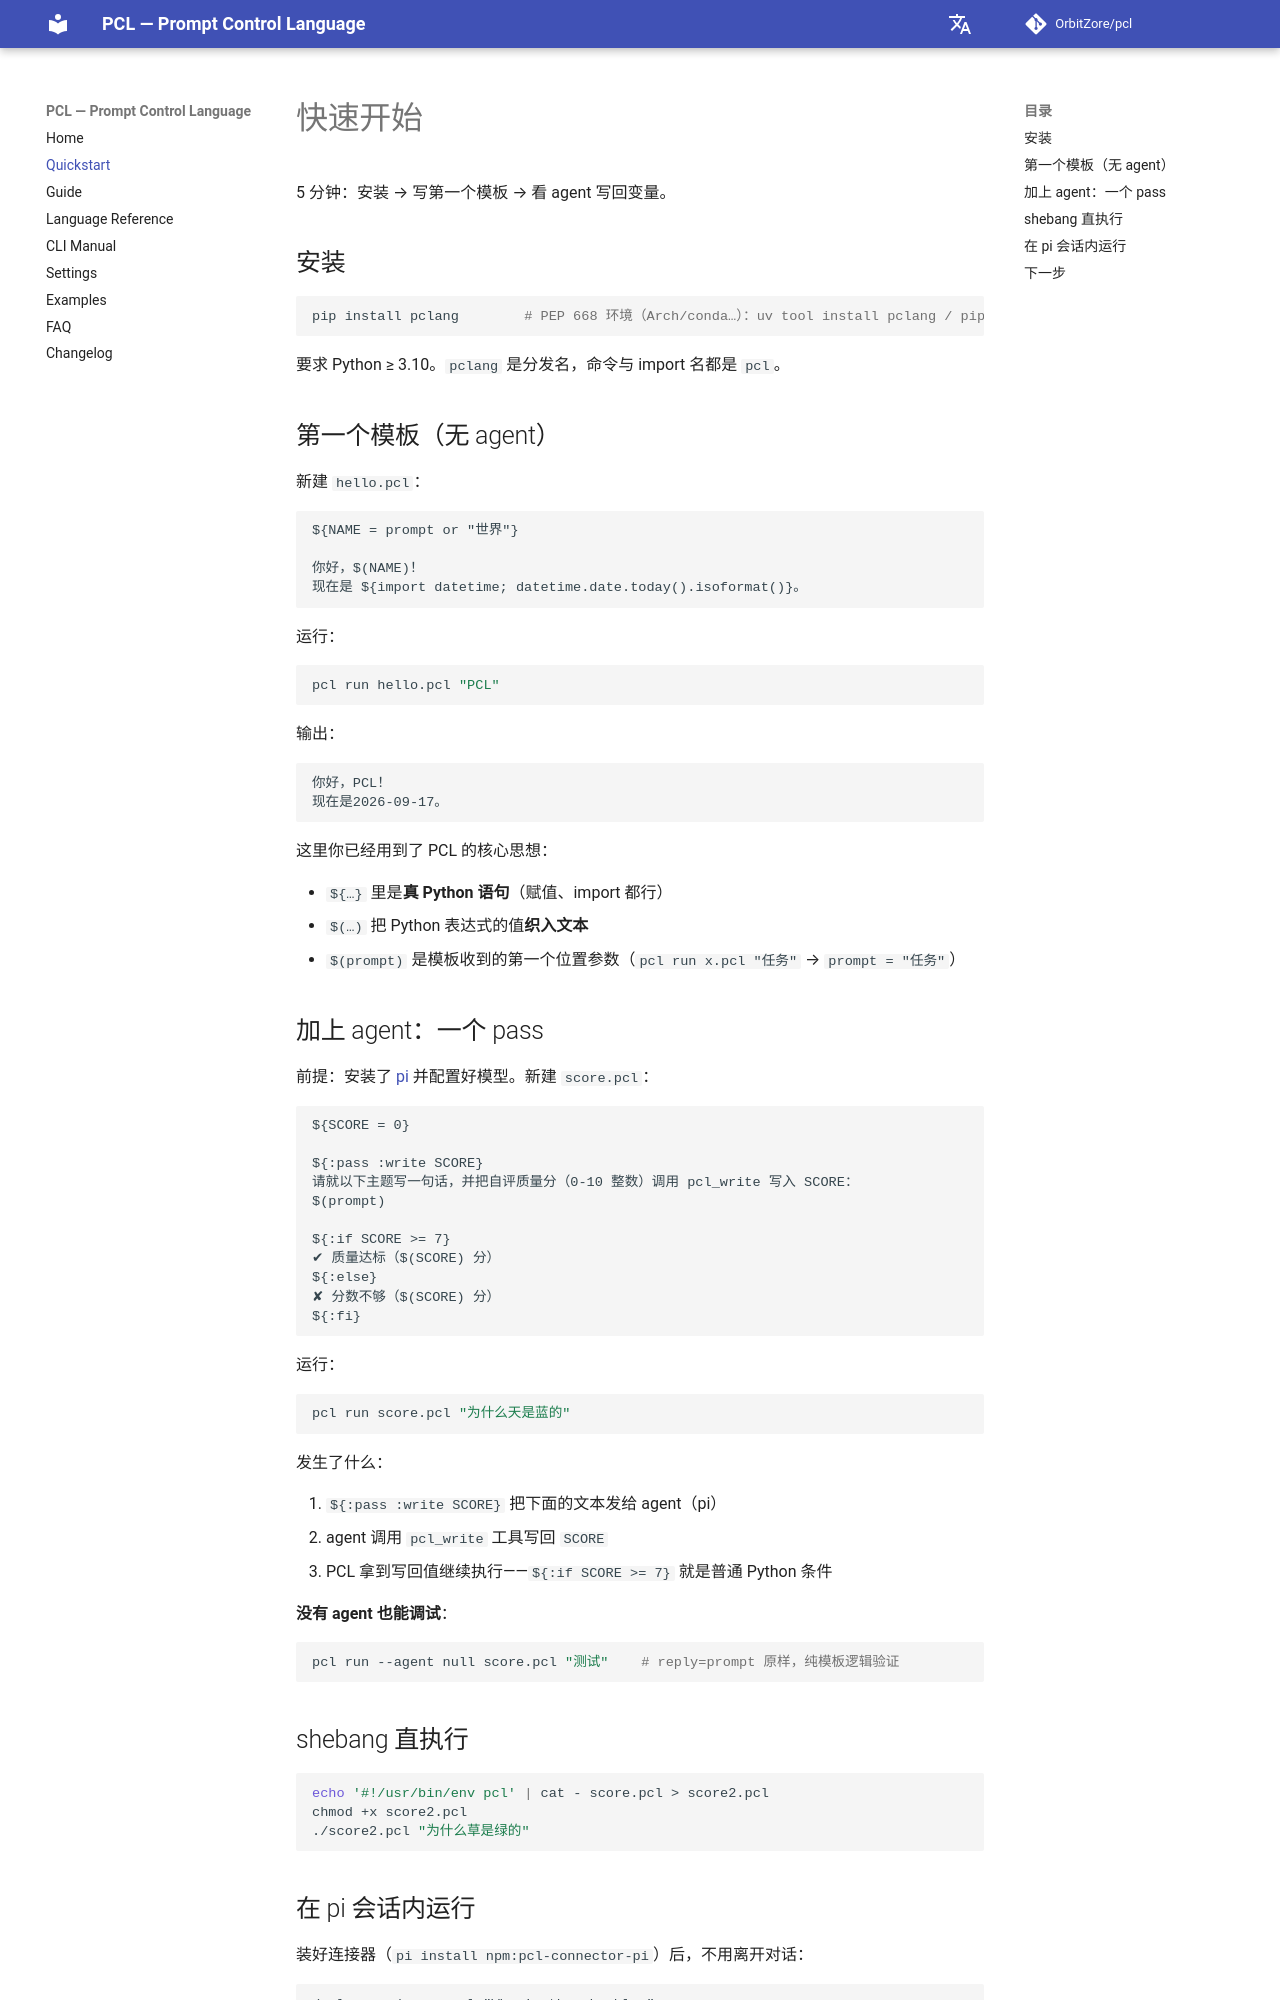

repository: OrbitZore/pcl · page: zh/quickstart/index.html · generator: mkdocs

# 快速开始

5 分钟：安装 → 写第一个模板 → 看 agent 写回变量。

## 安装

```bash
pip install pclang        # PEP 668 环境（Arch/conda…）：uv tool install pclang / pipx install pclang
```

要求 Python ≥ 3.10。`pclang` 是分发名，命令与 import 名都是 `pcl`。

## 第一个模板（无 agent）

新建 `hello.pcl`：

```text
${NAME = prompt or "世界"}

你好，$(NAME)！
现在是 ${import datetime; datetime.date.today().isoformat()}。
```

运行：

```bash
pcl run hello.pcl "PCL"
```

输出：

```text
你好，PCL！
现在是2026-09-17。
```

这里你已经用到了 PCL 的核心思想：

- `${…}` 里是**真 Python 语句**（赋值、import 都行）
- `$(…)` 把 Python 表达式的值**织入文本**
- `$(prompt)` 是模板收到的第一个位置参数（`pcl run x.pcl "任务"` → `prompt = "任务"`）

## 加上 agent：一个 pass

前提：安装了 [pi](https://github.com/earendil-works/pi-coding-agent)
并配置好模型。新建 `score.pcl`：

```text
${SCORE = 0}

${:pass :write SCORE}
请就以下主题写一句话，并把自评质量分（0-10 整数）调用 pcl_write 写入 SCORE：
$(prompt)

${:if SCORE >= 7}
✔ 质量达标（$(SCORE) 分）
${:else}
✘ 分数不够（$(SCORE) 分）
${:fi}
```

运行：

```bash
pcl run score.pcl "为什么天是蓝的"
```

发生了什么：

1. `${:pass :write SCORE}` 把下面的文本发给 agent（pi）
2. agent 调用 `pcl_write` 工具写回 `SCORE`
3. PCL 拿到写回值继续执行——`${:if SCORE >= 7}` 就是普通 Python 条件

**没有 agent 也能调试**：

```bash
pcl run --agent null score.pcl "测试"    # reply=prompt 原样，纯模板逻辑验证
```

## shebang 直执行

```bash
echo '#!/usr/bin/env pcl' | cat - score.pcl > score2.pcl
chmod +x score2.pcl
./score2.pcl "为什么草是绿的"
```
